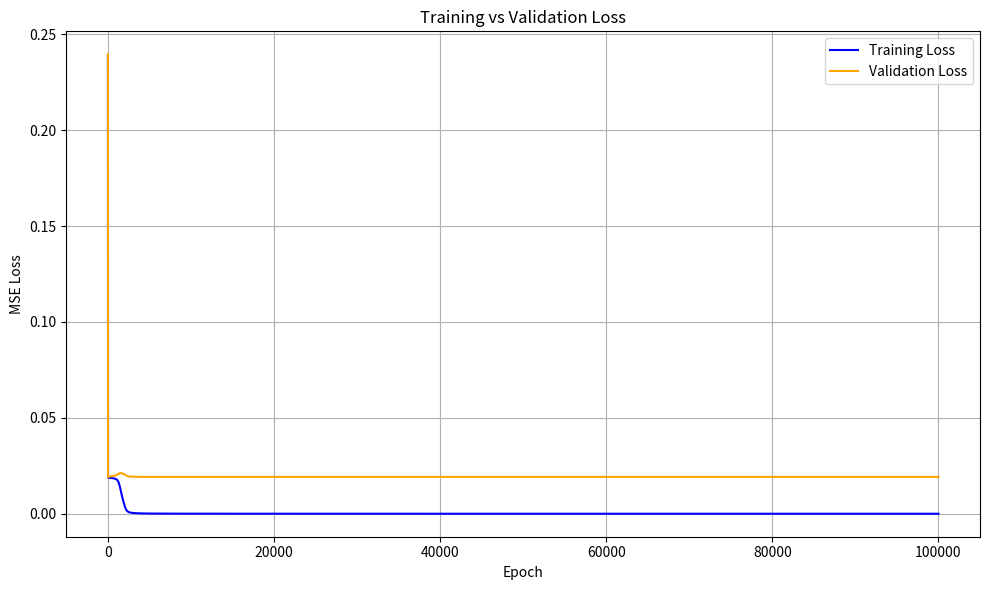

Write Python code to recreate this figure.
import numpy as np
import string
import matplotlib.pyplot as plt


def sigmoid(x):
    return 1 / (1 + np.exp(-x))


def sigmoid_derivative(x):
    return x * (1 - x)


def create_alphabet_dataset():
    lowercase = list(string.ascii_lowercase)
    uppercase = list(string.ascii_uppercase)
    all_chars = lowercase + uppercase
    X = np.eye(52)
    y = np.eye(52)
    return X, y, all_chars


def train_neural_network():
    X, y, characters = create_alphabet_dataset()

    # Shuffle and split into train and validation sets (80% train, 20% val)
    indices = np.arange(len(X))
    np.random.shuffle(indices)
    split = int(0.8 * len(X))
    train_idx, val_idx = indices[:split], indices[split:]
    X_train, y_train = X[train_idx], y[train_idx]
    X_val, y_val = X[val_idx], y[val_idx]

    np.random.seed(42)
    input_size = 52
    hidden_size = 64
    output_size = 52

    W1 = np.random.randn(input_size, hidden_size) * np.sqrt(2.0 / input_size)
    b1 = np.zeros((1, hidden_size))
    W2 = np.random.randn(hidden_size, output_size) * np.sqrt(2.0 / hidden_size)
    b2 = np.zeros((1, output_size))

    epochs = 100000
    lr = 0.05
    print_interval = 2000

    train_losses = []
    val_losses = []

    print("Training neural network...")
    print("Epoch\tTrain Loss\tVal Loss")

    for epoch in range(1, epochs + 1):
        # ---- Forward pass (train)
        z1 = np.dot(X_train, W1) + b1
        a1 = sigmoid(z1)
        z2 = np.dot(a1, W2) + b2
        a2 = sigmoid(z2)

        # ---- Forward pass (val)
        z1_val = np.dot(X_val, W1) + b1
        a1_val = sigmoid(z1_val)
        z2_val = np.dot(a1_val, W2) + b2
        a2_val = sigmoid(z2_val)

        # ---- Loss
        train_loss = np.mean((y_train - a2) ** 2)
        val_loss = np.mean((y_val - a2_val) ** 2)
        train_losses.append(train_loss)
        val_losses.append(val_loss)

        if epoch % print_interval == 0 or epoch == 1:
            print(f"{epoch}\t{train_loss:.6f}\t{val_loss:.6f}")

        # ---- Backward pass
        error = y_train - a2
        d_output = error * sigmoid_derivative(a2)
        d_hidden = np.dot(d_output, W2.T) * sigmoid_derivative(a1)

        W2 += lr * np.dot(a1.T, d_output)
        b2 += lr * np.sum(d_output, axis=0, keepdims=True)
        W1 += lr * np.dot(X_train.T, d_hidden)
        b1 += lr * np.sum(d_hidden, axis=0, keepdims=True)

    print("\nTraining complete!")

    # Save model
    np.savez("model_weights.npz", W1=W1, b1=b1, W2=W2, b2=b2)
    with open("characters.txt", "w") as f:
        f.write("".join(characters))

    # ---- Plot loss
    plt.figure(figsize=(10, 6))
    plt.plot(train_losses, label="Training Loss", color="blue")
    plt.plot(val_losses, label="Validation Loss", color="orange")
    plt.xlabel("Epoch")
    plt.ylabel("MSE Loss")
    plt.title("Training vs Validation Loss")
    plt.legend()
    plt.grid(True)
    plt.tight_layout()
    plt.show()


if __name__ == "__main__":
    train_neural_network()
